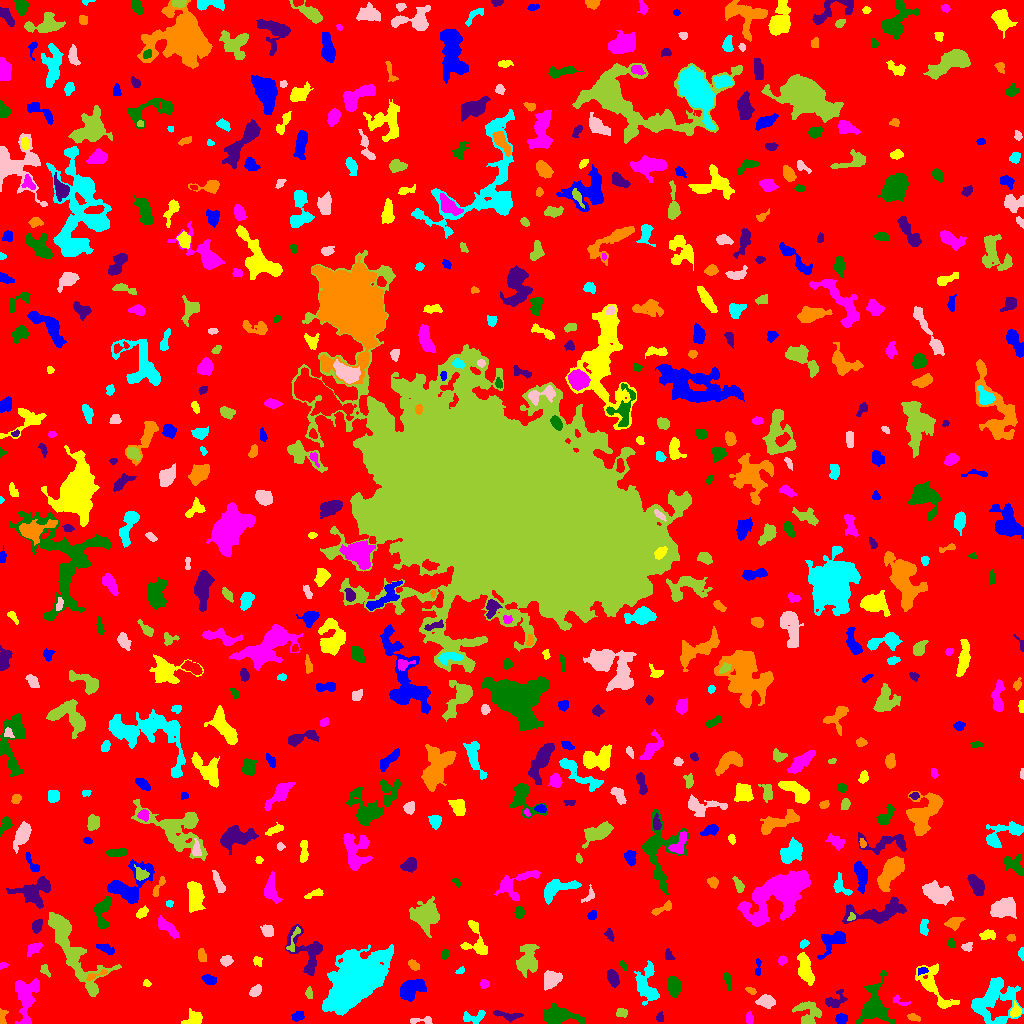

Values plotted in this chart, from the file beside it:
ID, X, Y, A, B, theta, total_flux, mu_max, mu_median, mu_mean, R_fwhm, R_e, R10, R90, x_start, x_end, y_start, y_end, area, greylevel
0, 510.8, 517.8, 301.1, 297.6, 0.4787, 1337919, 14.0, 1.0, 1.697, 40.63, 227.5, 83.97, 376.9, 0, 1023, 0, 1023, 788375, 1.697
1, 841.1, 4.78, 2.821, 2.241, 0.1635, 359.0, 7.0, 3.0, 3.095, 3.949, 3.241, 1.262, 5.14, 835, 847, 0, 10, 116, 7.095
2, 194.2, 5.13, 3.877, 2.929, 0.4818, 791.0, 12.0, 3.0, 3.935, 4.184, 3.868, 1.382, 6.333, 181, 202, 0, 15, 201, 7.935
3, 25.9, 26.93, 11.96, 5.852, 1.502, 1526, 6.0, 2.0, 2.442, 9.097, 7.506, 2.821, 11.85, 15, 39, 0, 45, 625, 6.442
4, 556.7, 8.573, 8.222, 3.957, -0.1133, 3003, 18.0, 5.0, 6.104, 6.408, 6.257, 2.394, 10.46, 543, 584, 0, 20, 492, 9.104
5, 659.9, 6.202, 2.372, 1.832, -1.536, 178.0, 5.0, 3.0, 2.58, 3.432, 2.646, 0.9772, 4.029, 656, 663, 2, 12, 69, 6.58
6, 913.3, 6.173, 3.117, 1.597, -0.3118, 196.0, 5.0, 2.0, 2.279, 3.568, 2.932, 1.128, 4.37, 907, 920, 2, 10, 86, 6.279
7, 473.4, 5.913, 6.211, 3.084, 0.1505, 539.0, 5.0, 3.0, 2.852, 6.05, 4.549, 1.784, 6.864, 463, 485, 0, 13, 189, 9.852
8, 419.3, 2.804, 7.168, 1.811, 0.07486, 158.0, 4.0, 1.0, 1.362, 3.568, 3.038, 0.9772, 5.109, 410, 432, 0, 7, 116, 8.362
9, 621.7, 10.82, 2.686, 1.875, 0.1281, 324.0, 8.0, 3.0, 3.34, 3.7, 2.821, 1.128, 4.514, 616, 627, 6, 15, 97, 7.34
10, 135.9, 16.55, 9.545, 7.042, -0.7048, 4932, 16.0, 6.0, 6.059, 8.759, 8.759, 3.338, 13.77, 117, 163, 0, 38, 814, 9.059
11, 297.6, 7.755, 3.21, 1.975, 0.4976, 143.0, 4.0, 1.0, 1.3, 3.7, 3.09, 1.128, 4.853, 291, 304, 2, 12, 110, 6.3
12, 1015, 12.3, 3.321, 2.372, 1.339, 502.0, 9.0, 4.0, 4.048, 3.989, 3.385, 1.382, 5.352, 1010, 1021, 6, 23, 124, 10.05
13, 749.4, 5.012, 3.033, 1.689, -1.55, 257.0, 6.0, 3.0, 2.988, 4.029, 2.877, 1.128, 4.478, 746, 753, 0, 12, 86, 6.988
14, 874.3, 17.62, 10.36, 6.634, 1.543, 3565, 15.0, 4.0, 4.931, 7.001, 7.421, 2.821, 12.85, 856, 894, 0, 53, 723, 7.931
15, 506.4, 7.785, 6.684, 1.742, -0.1931, 205.0, 4.0, 1.0, 1.165, 4.184, 3.478, 1.262, 5.726, 493, 523, 1, 13, 176, 8.165
16, 2.91, 6.316, 4.378, 1.849, 1.457, 266.0, 5.0, 3.0, 2.8, 4.107, 3.09, 1.262, 4.787, 0, 8, 0, 15, 95, 7.8
17, 993.5, 23.24, 12.88, 10.23, 1.054, 4895, 13.0, 4.0, 4.627, 9.15, 9.885, 3.827, 15.76, 971, 1023, 0, 46, 1058, 7.627
18, 766.1, 21.99, 3.618, 2.758, -0.1883, 811.0, 11.0, 3.0, 4.035, 4.37, 3.949, 1.493, 6.457, 755, 775, 15, 29, 201, 8.035
19, 809, 11.56, 7.144, 5.555, -0.4827, 1199, 8.0, 3.0, 3.214, 6.232, 6.129, 2.326, 9.885, 792, 821, 0, 22, 373, 6.214
20, 448.9, 12.57, 33.6, 7.718, -0.009793, 3895, 9.0, 3.0, 3.072, 6.956, 11.48, 4.107, 18.03, 383, 527, 0, 31, 1268, 6.072
21, 410.9, 34.59, 6.913, 4.025, 0.505, 2266, 12.0, 5.0, 5.473, 7.979, 6.257, 2.459, 9.837, 400, 426, 22, 44, 414, 9.473
22, 933.4, 37.03, 14.11, 5.284, -0.9699, 1308, 9.0, 2.0, 2.311, 4.068, 6.794, 2.257, 11.48, 915, 959, 15, 60, 566, 6.311
23, 900.9, 21.81, 5.1, 1.844, -0.4495, 153.0, 5.0, 1.0, 1.663, 2.394, 2.764, 0.9772, 4.687, 893, 910, 18, 29, 92, 6.663
24, 673.9, 37.8, 4.604, 2.945, -1.355, 987.0, 9.0, 4.0, 3.948, 5.754, 4.787, 1.871, 7.421, 667, 681, 26, 47, 250, 7.948
25, 834.6, 22.74, 6.059, 3.492, 0.6152, 302.0, 3.0, 1.0, 1.438, 5.412, 4.618, 1.784, 7.203, 825, 847, 16, 34, 210, 5.438
26, 751.6, 32.69, 2.485, 1.329, -0.5219, 127.0, 5.0, 2.0, 1.924, 2.764, 2.326, 0.7979, 3.7, 745, 756, 29, 36, 66, 7.924
27, 354.5, 41.37, 14.53, 8.367, 0.7532, 51240, 70.0, 10.0, 17.74, 13.3, 13.06, 5.078, 22.52, 322, 393, 8, 79, 2888, 20.74
28, 255.6, 32.3, 3.034, 2.022, 0.6928, 464.0, 10.0, 3.0, 3.835, 3.656, 3.09, 1.128, 5.046, 249, 261, 27, 39, 121, 7.835
29, 309, 30.44, 2.826, 1.694, -1.463, 227.0, 6.0, 3.0, 2.987, 3.613, 2.764, 1.128, 4.406, 305, 312, 25, 37, 76, 6.987
30, 513.4, 31.77, 5.396, 3.515, 0.1339, 653.0, 7.0, 2.5, 2.721, 4.406, 4.853, 1.784, 7.59, 499, 525, 24, 39, 240, 6.721
31, 209, 43.89, 3.63, 2.152, -0.2782, 561.0, 8.0, 4.0, 4.383, 5.015, 3.568, 1.493, 5.499, 201, 216, 39, 49, 128, 7.383
32, 147, 40.31, 2.078, 1.591, -0.555, 108.0, 4.0, 2.0, 2.077, 3.385, 2.257, 0.7979, 3.523, 143, 151, 37, 44, 52, 6.077
33, 483.6, 39.29, 1.953, 1.738, -0.1822, 107.0, 4.0, 1.0, 1.372, 3.29, 2.326, 0.7979, 3.742, 480, 489, 35, 44, 78, 7.372
34, 727.3, 44.06, 4.481, 1.467, -1.338, 140.0, 4.0, 1.0, 1.458, 3.523, 3.038, 1.128, 4.918, 723, 730, 33, 51, 96, 5.458
35, 612.6, 46.09, 3.939, 2.462, -1.225, 993.0, 13.0, 5.0, 5.642, 4.687, 3.949, 1.596, 6.333, 607, 619, 36, 54, 176, 8.642
36, 96.33, 48.36, 6.802, 1.328, 0.3755, 215.0, 6.0, 2.0, 2.194, 3.338, 3.038, 0.9772, 4.687, 86, 107, 43, 54, 98, 10.19
37, 460.3, 52.69, 2.281, 1.475, 0.536, 186.0, 7.0, 3.0, 3.509, 2.764, 2.257, 0.7979, 3.568, 455, 464, 50, 57, 53, 7.509
38, 550.7, 43.93, 4.172, 3.47, 0.6268, 1438, 13.0, 4.0, 5.229, 5.14, 4.618, 1.871, 7.674, 544, 562, 33, 53, 275, 9.229
39, 45.36, 53.12, 3.275, 1.947, -1.14, 138.0, 4.0, 1.0, 1.605, 3.656, 2.821, 1.128, 4.514, 40, 50, 46, 59, 86, 5.605
40, 579.2, 53.32, 2.678, 1.326, -1.405, 102.0, 4.0, 1.0, 1.342, 3.141, 2.326, 0.7979, 3.742, 576, 583, 46, 59, 76, 6.342
41, 922.2, 52.84, 2.528, 1.62, 0.221, 113.0, 4.0, 1.0, 1.662, 3.192, 2.394, 0.7979, 3.989, 918, 928, 48, 56, 68, 8.662
42, 805.5, 52.8, 7.541, 2.942, -1.31, 1028, 8.0, 2.0, 2.801, 5.944, 5.382, 2.034, 8.777, 797, 814, 38, 71, 367, 6.801
43, 3.404, 58.19, 2.089, 1.509, 0.1629, 114.0, 4.0, 2.0, 2.28, 3.478, 2.257, 0.7979, 3.432, 0, 8, 54, 61, 50, 7.28
44, 623.2, 58.02, 2.751, 1.282, -0.9677, 119.0, 4.0, 2.0, 2.017, 3.432, 2.326, 0.7979, 3.827, 619, 627, 53, 63, 59, 6.017
45, 306.5, 72.97, 12.88, 7.571, -0.9646, 2025, 8.0, 3.0, 3.287, 8.867, 8.117, 2.932, 12.53, 285, 322, 48, 99, 616, 6.287
46, 413.4, 58.43, 3.224, 1.862, -0.6571, 282.0, 5.0, 3.0, 2.82, 4.26, 3.141, 1.262, 4.886, 408, 419, 53, 64, 100, 6.82
47, 645.9, 37.65, 8.961, 4.963, -1.337, 1949, 12.0, 3.0, 3.755, 6.358, 6.206, 2.257, 10.36, 634, 659, 18, 63, 519, 7.755
48, 226.2, 62.57, 2.868, 2.514, 0.2438, 475.0, 8.0, 4.0, 4.095, 4.72, 3.478, 1.382, 5.323, 220, 233, 57, 68, 116, 7.095
49, 72.06, 74.71, 26.59, 7.12, -1.018, 5465, 16.0, 4.0, 4.036, 5.47, 11.26, 3.868, 18.2, 48, 121, 27, 111, 1354, 7.036
50, 694.1, 58.3, 4.117, 2.25, 1.059, 76.0, 3.0, 0.0, 0.4903, 2.764, 2.326, 0.7979, 3.613, 685, 698, 48, 67, 155, 5.49
51, 757.9, 55.78, 5.175, 1.322, 1.496, 202.0, 6.0, 2.0, 2.405, 3.432, 2.764, 0.9772, 4.406, 755, 761, 48, 65, 84, 6.405
52, 257.3, 62.36, 2.418, 2.041, -1.012, 147.0, 4.0, 2.0, 1.861, 3.827, 2.821, 0.9772, 4.478, 253, 262, 57, 67, 79, 5.861
53, 782.3, 63.17, 2.041, 1.844, 0.8333, 145.0, 6.0, 2.0, 1.908, 2.764, 2.459, 0.7979, 3.909, 778, 787, 58, 68, 76, 6.908
54, 445.5, 69.78, 2.262, 1.558, 1.42, 143.0, 6.0, 2.0, 2.014, 2.764, 2.257, 0.7979, 3.827, 441, 449, 64, 74, 71, 8.014
55, 668.7, 67.88, 2.982, 1.979, -1.16, 173.0, 3.0, 2.0, 2.06, 4.297, 2.985, 1.262, 4.549, 665, 675, 64, 75, 84, 6.06
56, 201.9, 68.16, 2.742, 1.626, -1.316, 180.0, 5.0, 1.0, 1.698, 3.09, 2.585, 0.9772, 4.334, 198, 206, 62, 75, 106, 6.698
57, 1021, 69.66, 2.959, 1.43, -1.51, 194.0, 6.0, 3.0, 3.079, 3.523, 2.459, 0.9772, 3.742, 1018, 1023, 63, 76, 63, 7.079
58, 966.8, 76.81, 2.767, 2.082, 0.4387, 218.0, 5.0, 3.0, 2.565, 3.742, 2.932, 1.128, 4.478, 961, 972, 72, 81, 85, 6.565
59, 527.4, 63.56, 7.702, 4.864, 1.392, 2063, 9.0, 4.0, 4.219, 7.838, 7.024, 2.706, 10.95, 516, 539, 46, 79, 489, 7.219
... 611 more rows
